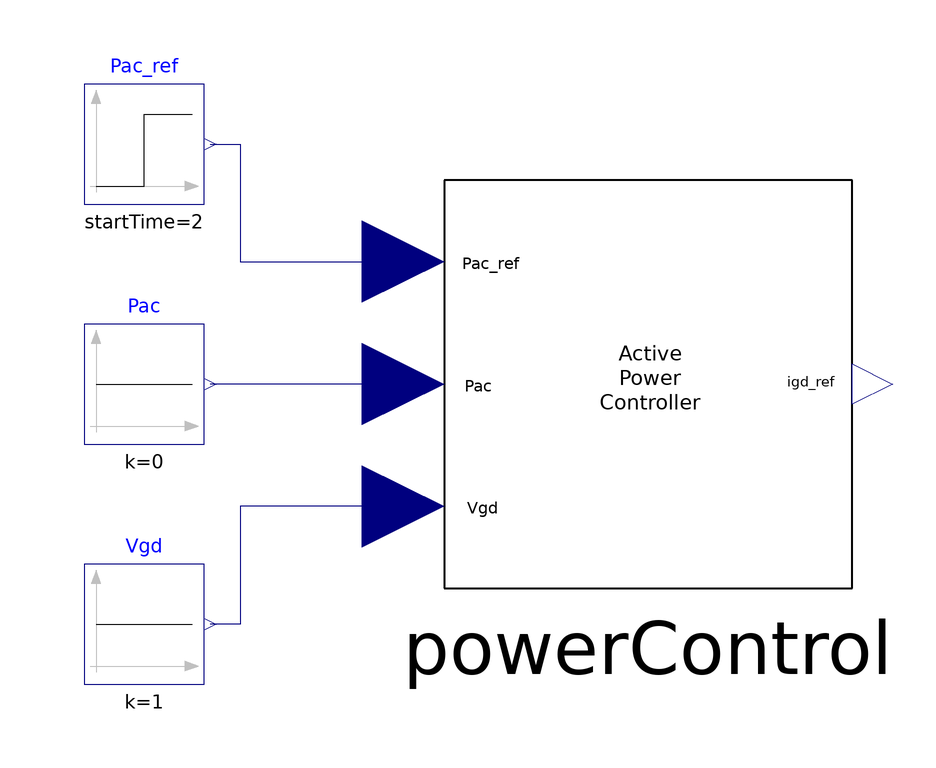

Above is the diagram view of the following Modelica model: its components placed by their Placement annotations and its connect equations drawn as lines.

model TestActivePowerControl "Tests the active power controller."
  extends Modelica.Icons.Example;
  Modelica.Blocks.Sources.Constant Vgd(k=1) "d axis AC voltage"
    annotation (Placement(transformation(extent={{-60,-50},{-40,-30}})));
  Modelica.Blocks.Sources.Step Pac_ref(
    height=3,
    offset=2,
    startTime=2) "Reference Active Power"
    annotation (Placement(transformation(extent={{-60,30},{-40,50}})));
  Modelica.Blocks.Sources.Constant Pac(k=0) "Active Power"
    annotation (Placement(transformation(extent={{-60,-10},{-40,10}})));
  ActivePowerControl powerControl(
    k=1,
    T(displayUnit="ms") = 0.001*(50/3),
    initType=Modelica.Blocks.Types.Init.InitialOutput,
    x_start=0,
    y_start=0) annotation (Placement(transformation(extent={{0,-34},{68,34}})));
equation
  connect(Pac_ref.y, powerControl.Pac_ref) annotation (Line(points={{-39,40},{
          -34,40},{-34,20.4},{-6.8,20.4}}, color={0,0,127}));
  connect(powerControl.Pac, Pac.y)
    annotation (Line(points={{-6.8,0},{-39,0}}, color={0,0,127}));
  connect(powerControl.Vgd, Vgd.y) annotation (Line(points={{-6.8,-20.4},{-34,
          -20.4},{-34,-40},{-39,-40}}, color={0,0,127}));
  annotation (Icon(coordinateSystem(preserveAspectRatio=false, grid={2,2})),
                                                                 Diagram(
        coordinateSystem(preserveAspectRatio=false, grid={2,2})));
end TestActivePowerControl;